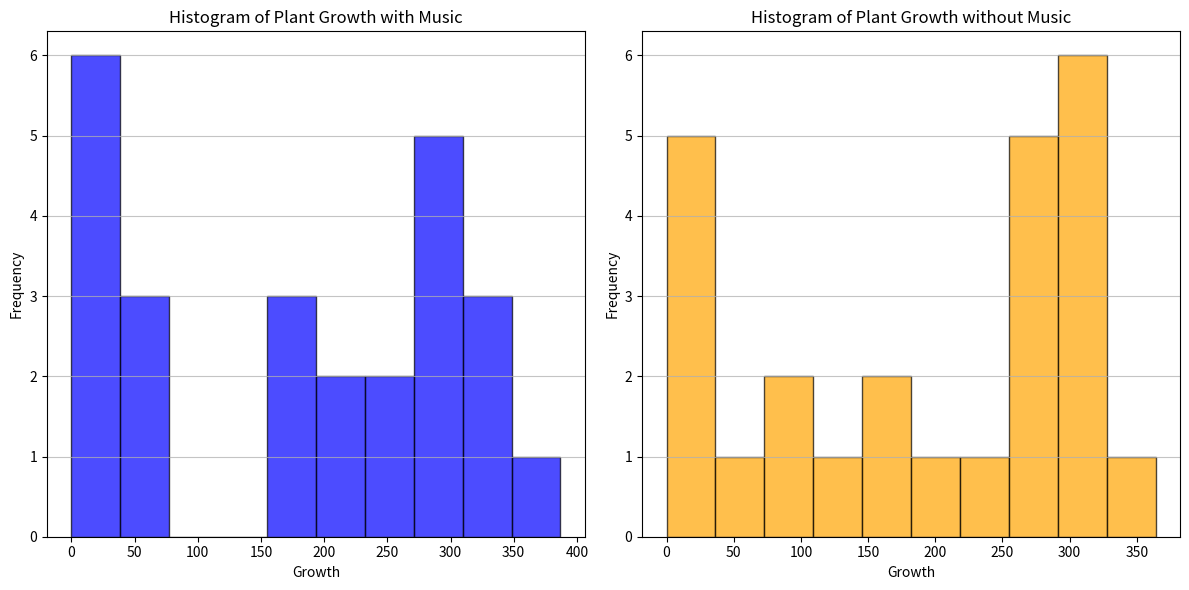
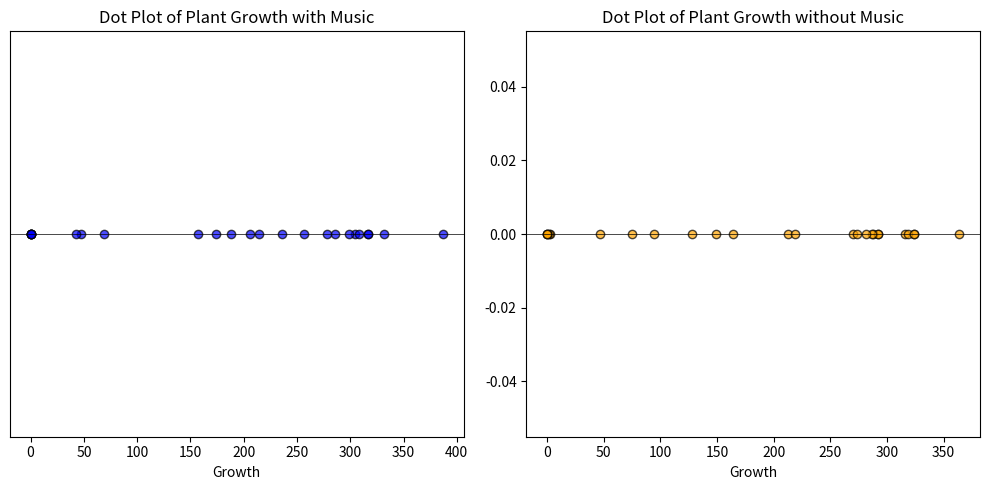

These figures' Python source, in order:
import pandas as pd
import matplotlib.pyplot as plt


data ={
    'Music': [304, 257, 174, 214,69,
              317, 387, 47, 157, 0, 332, 308,
              317, 286, 236, 299, 206, 278, 188, 43,
              0, 0, 0, 0, 0],
    'No Music':[292, 270, 47, 288, 324,
                292, 364, 316, 287, 75,
                282, 149, 274, 319, 213, 3,
                324, 2, 128, 219, 94,
                164, 0, 0, 0]
}

df= pd.DataFrame(data)

plt.figure(figsize=(12, 6))

plt.subplot( 1, 2, 1)
plt.hist(df['Music'],  bins=10, color='blue', alpha=0.7, edgecolor='black')
plt.title('Histogram of Plant Growth with Music')
plt.xlabel('Growth')
plt.ylabel('Frequency')
plt.grid(axis='y', alpha=0.75)


plt.subplot(1, 2, 2)
plt.hist(df['No Music'], bins=10, color='orange', alpha=0.7, edgecolor='black')
plt.title('Histogram of Plant Growth without Music')
plt.xlabel('Growth')
plt.ylabel('Frequency')
plt.grid(axis='y', alpha=0.75)

plt.tight_layout()
plt.show()

plt.figure(figsize=(10, 5))

plt.subplot( 1, 2, 1)
plt.scatter(df['Music'], [0] *len(df['Music']), color='blue', alpha=0.7, edgecolor='black')
plt.title('Dot Plot of Plant Growth with Music')
plt.yticks([])
plt.xlabel('Growth')
plt.axhline(0,color='black', lw=0.5 )


plt.subplot(1, 2, 2)
plt.scatter(df['No Music'], [0] * len(df['No Music']), color='orange', alpha=0.7, edgecolors='black')
plt.title('Dot Plot of Plant Growth without Music')
plt.yticks()
plt.xlabel('Growth')
plt.axhline(0, color='black',lw=0.5)

plt.tight_layout()
plt.show()